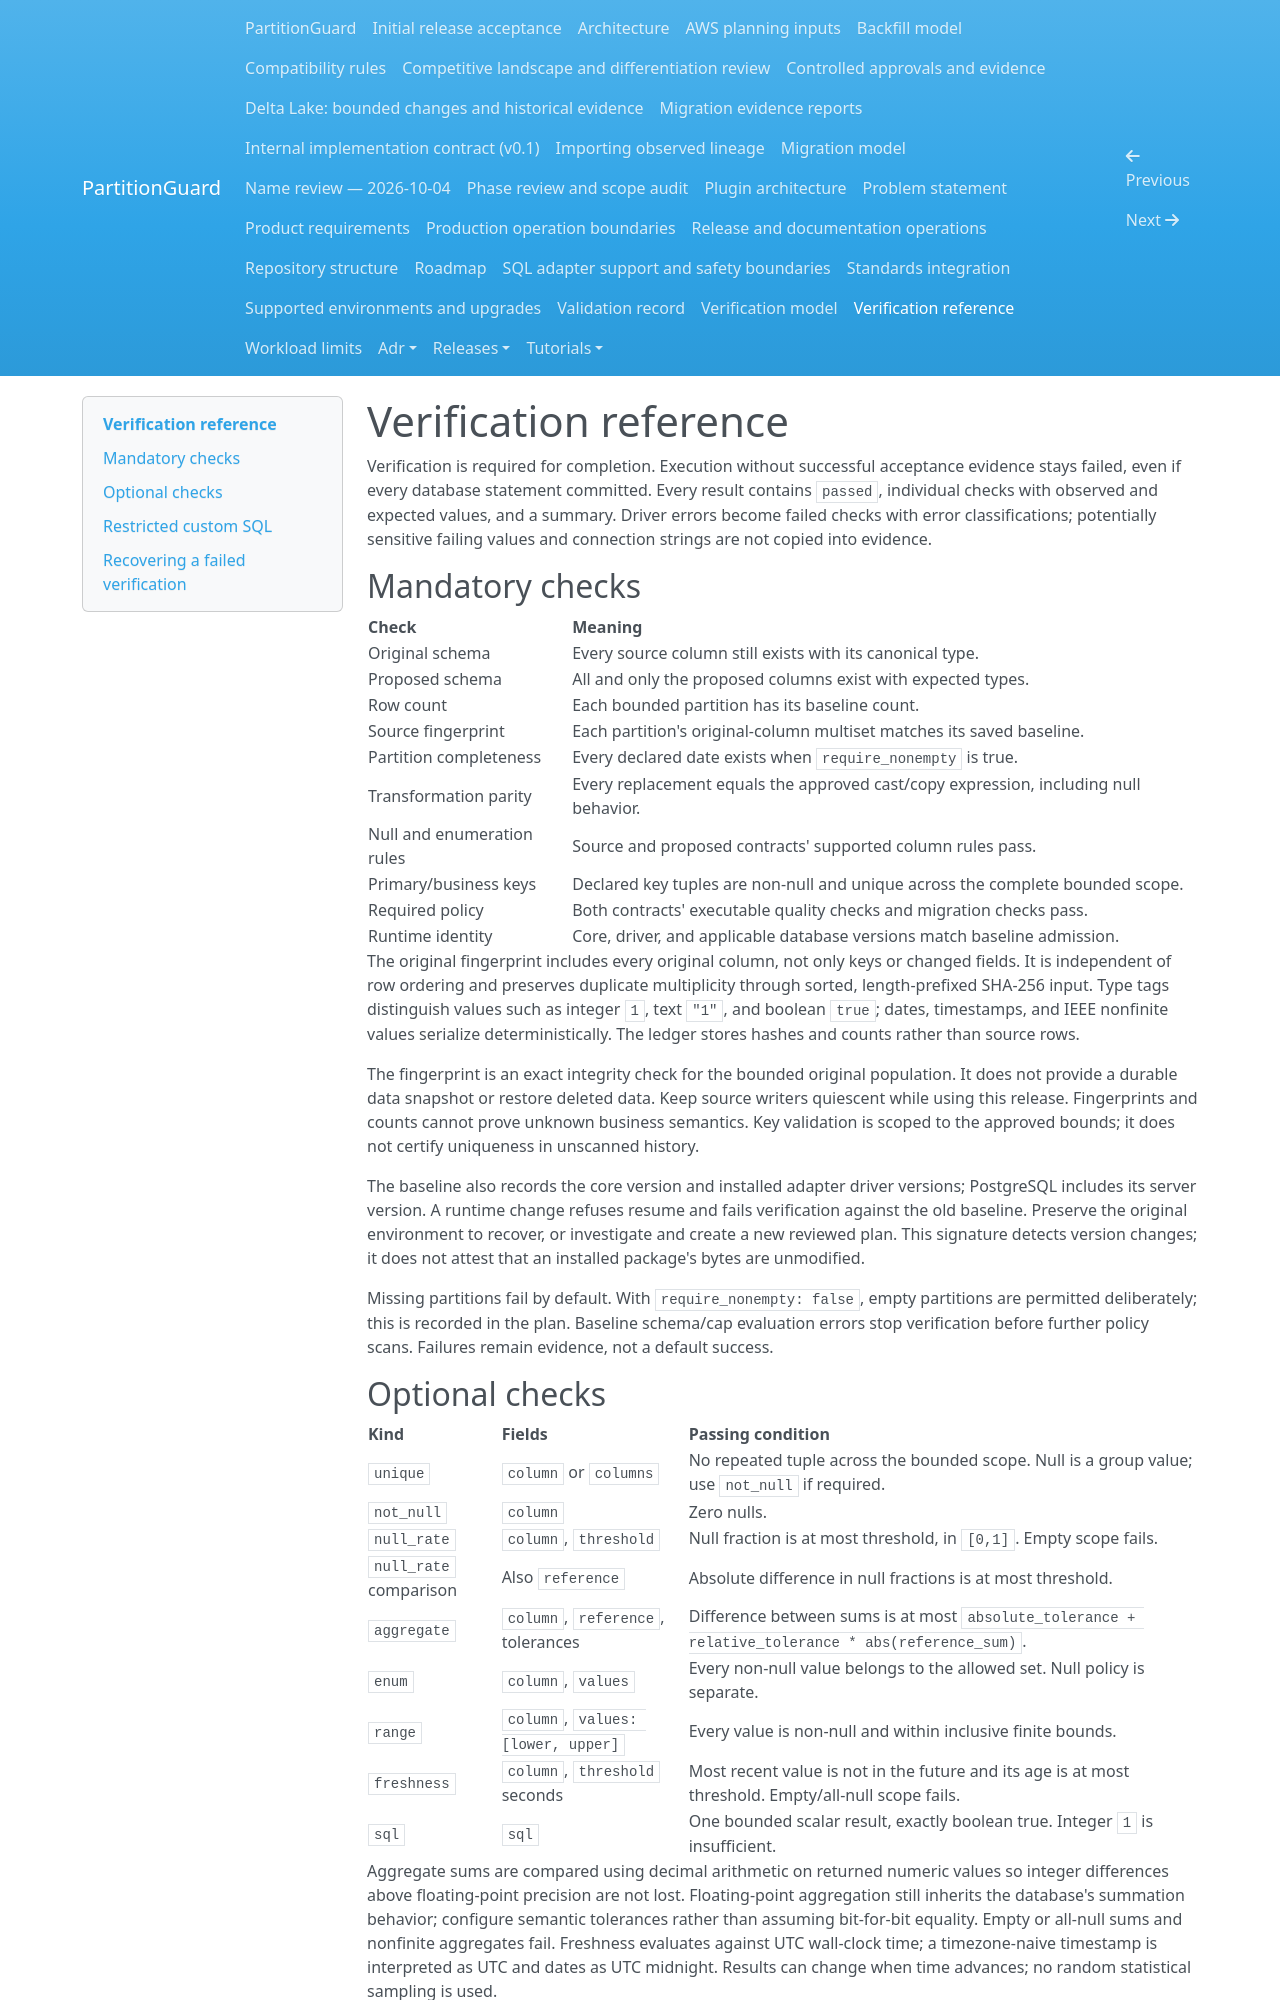

repository: andrebarrocas/partitionguard · page: verification-reference/index.html · generator: mkdocs

# Verification reference

Verification is required for completion. Execution without successful acceptance evidence stays failed, even if every database statement committed. Every result contains `passed`, individual checks with observed and expected values, and a summary. Driver errors become failed checks with error classifications; potentially sensitive failing values and connection strings are not copied into evidence.

## Mandatory checks

| Check | Meaning |
| --- | --- |
| Original schema | Every source column still exists with its canonical type. |
| Proposed schema | All and only the proposed columns exist with expected types. |
| Row count | Each bounded partition has its baseline count. |
| Source fingerprint | Each partition's original-column multiset matches its saved baseline. |
| Partition completeness | Every declared date exists when `require_nonempty` is true. |
| Transformation parity | Every replacement equals the approved cast/copy expression, including null behavior. |
| Null and enumeration rules | Source and proposed contracts' supported column rules pass. |
| Primary/business keys | Declared key tuples are non-null and unique across the complete bounded scope. |
| Required policy | Both contracts' executable quality checks and migration checks pass. |
| Runtime identity | Core, driver, and applicable database versions match baseline admission. |

The original fingerprint includes every original column, not only keys or changed fields. It is independent of row ordering and preserves duplicate multiplicity through sorted, length-prefixed SHA-256 input. Type tags distinguish values such as integer `1`, text `"1"`, and boolean `true`; dates, timestamps, and IEEE nonfinite values serialize deterministically. The ledger stores hashes and counts rather than source rows.

The fingerprint is an exact integrity check for the bounded original population. It does not provide a durable data snapshot or restore deleted data. Keep source writers quiescent while using this release. Fingerprints and counts cannot prove unknown business semantics. Key validation is scoped to the approved bounds; it does not certify uniqueness in unscanned history.

The baseline also records the core version and installed adapter driver versions; PostgreSQL includes its server version. A runtime change refuses resume and fails verification against the old baseline. Preserve the original environment to recover, or investigate and create a new reviewed plan. This signature detects version changes; it does not attest that an installed package's bytes are unmodified.

Missing partitions fail by default. With `require_nonempty: false`, empty partitions are permitted deliberately; this is recorded in the plan. Baseline schema/cap evaluation errors stop verification before further policy scans. Failures remain evidence, not a default success.
